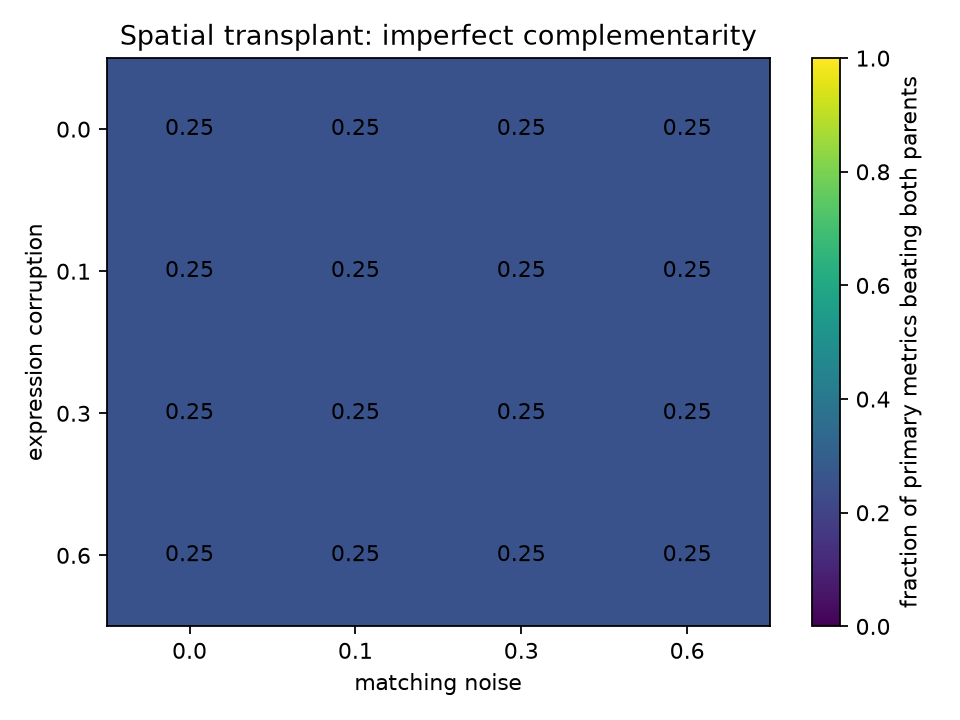

The data file committed next to this chart (first rows):
expression_corruption, matching_noise, primary_wins_vs_both, primary_losses_vs_both, primary_win_fraction, coordinate_rmse, blend_de_score, blend_de_direction, blend_mmd_u, blend_variogram, blend_d2_shape, blend_sliced_wasserstein, blend_occupancy_dice, blend_neighborhood_mmd, A_de_score, A_de_direction, A_mmd_u, A_variogram, A_d2_shape, A_sliced_wasserstein, A_occupancy_dice, A_neighborhood_mmd, B_de_score, B_de_direction
0.0, 0.0, 2, 0, 0.25, 5.0952253430226125e-06, 0.5102, 1.0, -0.00807, 0.0, 0.00126, 0.0, 1.0, -0.00793, 0.5102, 1.0, -0.00807, 0.0, 0.00214, 0.03846, 0.6275, 0.1321, 0.449, 0.994
0.0, 0.1, 2, 0, 0.25, 5.0952253430226125e-06, 0.5102, 1.0, -0.00807, 0.0, 0.00126, 0.0, 1.0, -0.00793, 0.5102, 1.0, -0.00807, 0.0, 0.00214, 0.03846, 0.6275, 0.1321, 0.4694, 0.9933
0.0, 0.3, 2, 0, 0.25, 5.0952253430226125e-06, 0.5102, 1.0, -0.00807, 0.0, 0.00126, 0.0, 1.0, -0.00793, 0.5102, 1.0, -0.00807, 0.0, 0.00214, 0.03846, 0.6275, 0.1321, 0.4694, 0.992
0.0, 0.6, 2, 0, 0.25, 5.0952253430226125e-06, 0.5102, 1.0, -0.00807, 0.0, 0.00126, 0.0, 1.0, -0.00793, 0.5102, 1.0, -0.00807, 0.0, 0.00214, 0.03846, 0.6275, 0.1321, 0.4694, 0.9892
0.1, 0.0, 2, 0, 0.25, 5.0952253430226125e-06, 0.5102, 1.0, -0.00466, 0.005477, 0.00126, 0.0, 1.0, -0.00389, 0.5102, 1.0, -0.00466, 0.005477, 0.00214, 0.03846, 0.6275, 0.1544, 0.449, 0.994
0.1, 0.1, 2, 0, 0.25, 5.0952253430226125e-06, 0.5102, 1.0, -0.00466, 0.005477, 0.00126, 0.0, 1.0, -0.00389, 0.5102, 1.0, -0.00466, 0.005477, 0.00214, 0.03846, 0.6275, 0.1544, 0.4694, 0.9933
0.1, 0.3, 2, 0, 0.25, 5.0952253430226125e-06, 0.5102, 1.0, -0.00466, 0.005477, 0.00126, 0.0, 1.0, -0.00389, 0.5102, 1.0, -0.00466, 0.005477, 0.00214, 0.03846, 0.6275, 0.1544, 0.4694, 0.992
0.1, 0.6, 2, 0, 0.25, 5.0952253430226125e-06, 0.5102, 1.0, -0.00466, 0.005477, 0.00126, 0.0, 1.0, -0.00389, 0.5102, 1.0, -0.00466, 0.005477, 0.00214, 0.03846, 0.6275, 0.1544, 0.4694, 0.9892
0.3, 0.0, 2, 0, 0.25, 5.0952253430226125e-06, 0.5102, 1.0, 0.02176, 0.01086, 0.00126, 0.0, 1.0, 0.02985, 0.5102, 1.0, 0.02176, 0.01086, 0.00214, 0.03846, 0.6275, 0.1989, 0.449, 0.994
0.3, 0.1, 2, 0, 0.25, 5.0952253430226125e-06, 0.5102, 1.0, 0.02176, 0.01086, 0.00126, 0.0, 1.0, 0.02985, 0.5102, 1.0, 0.02176, 0.01086, 0.00214, 0.03846, 0.6275, 0.1989, 0.4694, 0.9933
0.3, 0.3, 2, 0, 0.25, 5.0952253430226125e-06, 0.5102, 1.0, 0.02176, 0.01086, 0.00126, 0.0, 1.0, 0.02985, 0.5102, 1.0, 0.02176, 0.01086, 0.00214, 0.03846, 0.6275, 0.1989, 0.4694, 0.992
0.3, 0.6, 2, 0, 0.25, 5.0952253430226125e-06, 0.5102, 1.0, 0.02176, 0.01086, 0.00126, 0.0, 1.0, 0.02985, 0.5102, 1.0, 0.02176, 0.01086, 0.00214, 0.03846, 0.6275, 0.1989, 0.4694, 0.9892
0.6, 0.0, 2, 0, 0.25, 27.66, 0.5102, 1.0, 0.08776, 0.0119, 0.00129, 0.0, 1.0, 0.1441, 0.5102, 1.0, 0.08776, 0.0119, 0.00214, 0.03846, 0.6275, 0.2472, 0.449, 0.994
0.6, 0.1, 2, 0, 0.25, 35.46, 0.5102, 1.0, 0.08776, 0.0119, 0.0013, 0.0, 1.0, 0.1452, 0.5102, 1.0, 0.08776, 0.0119, 0.00214, 0.03846, 0.6275, 0.2472, 0.4694, 0.9933
0.6, 0.3, 2, 0, 0.25, 30.83, 0.5102, 1.0, 0.08776, 0.0119, 0.00131, 0.0, 1.0, 0.1446, 0.5102, 1.0, 0.08776, 0.0119, 0.00214, 0.03846, 0.6275, 0.2472, 0.4694, 0.992
0.6, 0.6, 2, 0, 0.25, 74.02, 0.5102, 1.0, 0.08776, 0.0119, 0.00131, 0.0, 1.0, 0.1481, 0.5102, 1.0, 0.08776, 0.0119, 0.00214, 0.03846, 0.6275, 0.2472, 0.4694, 0.9892
